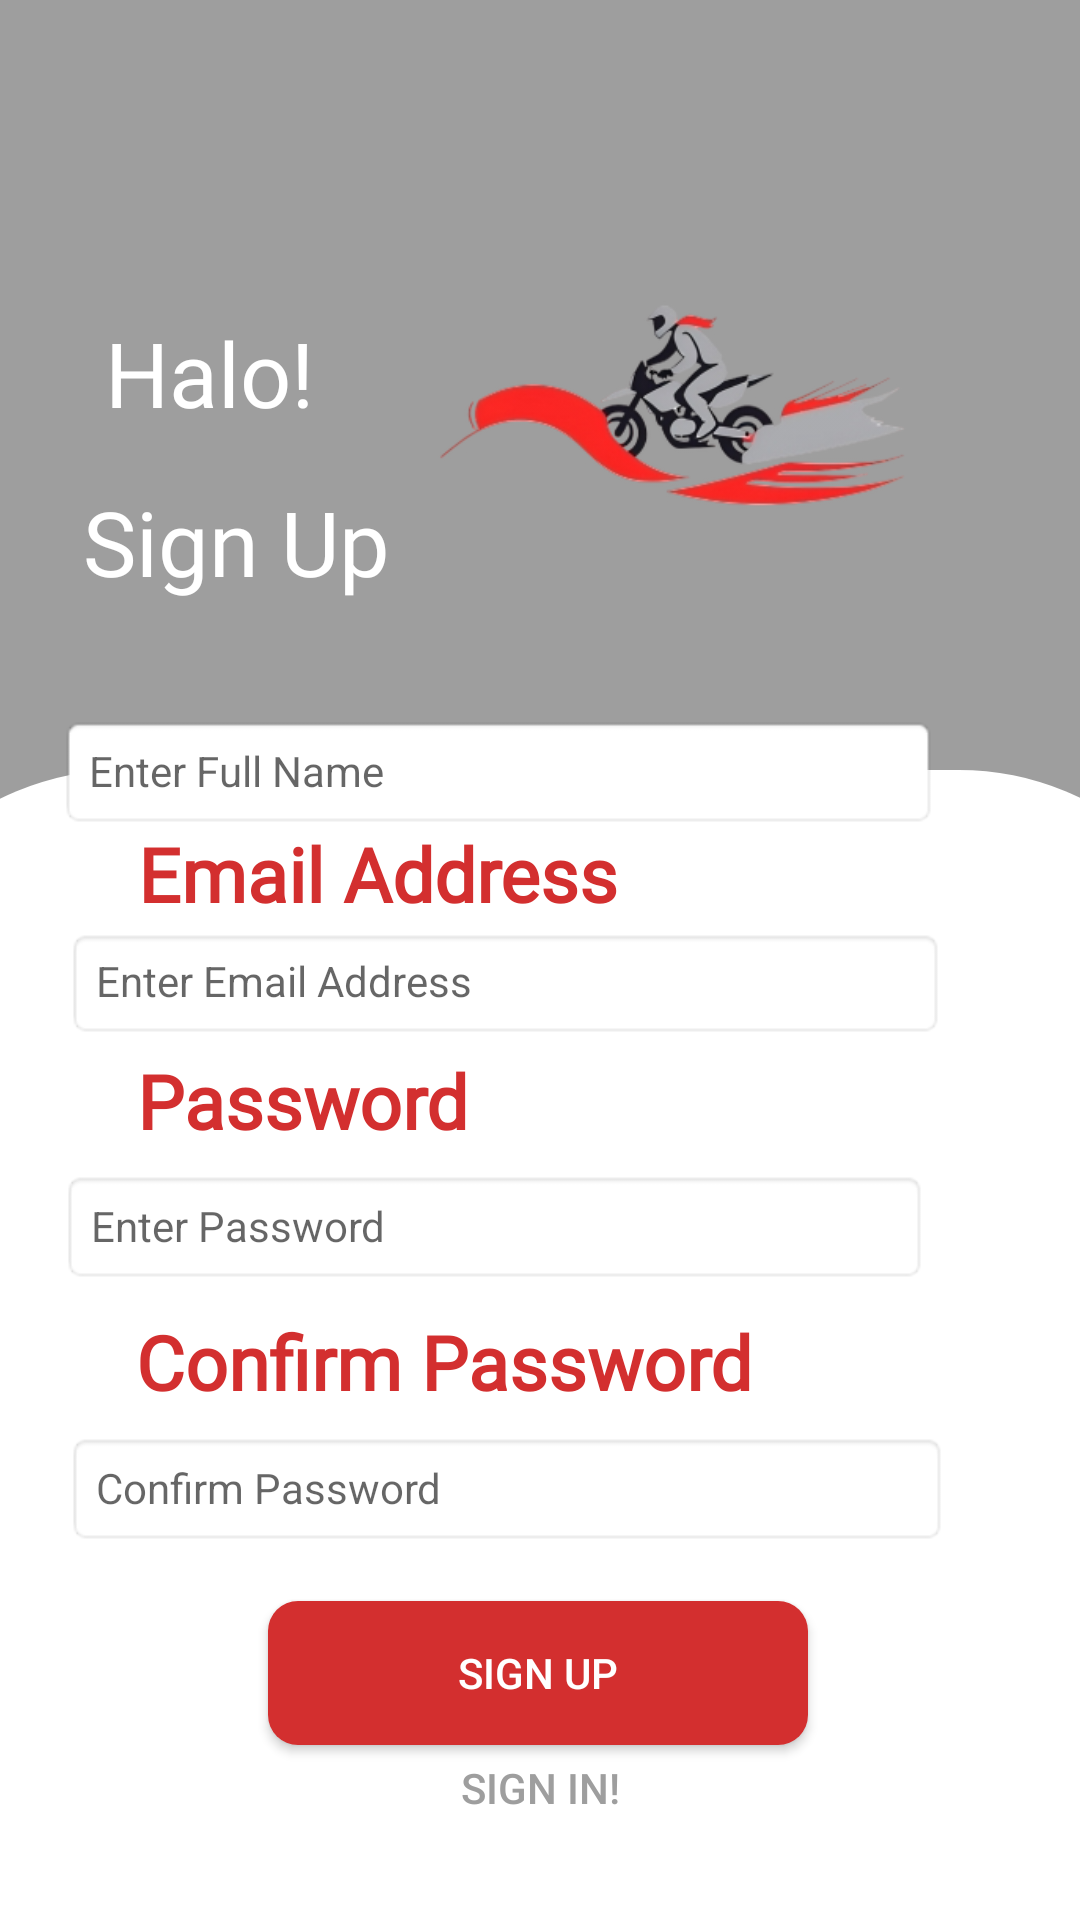

Android layout source for this screen:
<!-- AndroidManifest.xml: application theme Theme.Halo_test -->
<!-- res/layout/activity_sign_up.xml -->
<?xml version="1.0" encoding="utf-8"?>
<androidx.constraintlayout.widget.ConstraintLayout xmlns:android="http://schemas.android.com/apk/res/android"
    xmlns:app="http://schemas.android.com/apk/res-auto"
    xmlns:tools="http://schemas.android.com/tools"
    android:id="@+id/main"
    android:layout_width="match_parent"
    android:layout_height="match_parent"
    tools:context=".SignUpActivity"
    android:background="@color/accent_color">

    
    <ImageView
        android:id="@+id/imageView3"
        android:layout_width="220dp"
        android:layout_height="140dp"
        android:layout_marginTop="68dp"
        android:src="@drawable/biker_red_grey"
        app:layout_constraintEnd_toEndOf="parent"
        app:layout_constraintHorizontal_bias="0.816"
        app:layout_constraintStart_toStartOf="parent"
        app:layout_constraintTop_toTopOf="parent" />

    
    <TextView
        android:id="@+id/textView2"
        android:layout_width="wrap_content"
        android:layout_height="wrap_content"
        android:layout_marginTop="36dp"
        android:fontFamily="@font/roboto_mono"
        android:text="Halo!"
        android:textColor="@color/white"
        android:textSize="30dp"
        app:layout_constraintEnd_toEndOf="parent"
        app:layout_constraintHorizontal_bias="0.121"
        app:layout_constraintStart_toStartOf="parent"
        app:layout_constraintTop_toTopOf="@+id/imageView3" />

    
    <TextView
        android:id="@+id/textView3"
        android:layout_width="wrap_content"
        android:layout_height="wrap_content"
        android:layout_marginTop="16dp"
        android:fontFamily="@font/roboto_mono"
        android:text="Sign Up"
        android:textColor="@color/white"
        android:textSize="30sp"
        app:layout_constraintEnd_toEndOf="parent"
        app:layout_constraintHorizontal_bias="0.108"
        app:layout_constraintStart_toStartOf="parent"
        app:layout_constraintTop_toBottomOf="@id/textView2" />

    <ImageView
        android:id="@+id/imageView"
        android:layout_width="950dp"
        android:layout_height="650dp"
        android:layout_marginTop="56dp"
        app:layout_constraintEnd_toEndOf="parent"
        app:layout_constraintStart_toStartOf="parent"
        app:layout_constraintTop_toBottomOf="@id/textView3"
        app:srcCompat="@drawable/rectangle" />

    <TextView
        android:id="@+id/textViewFullName"
        android:layout_width="wrap_content"
        android:layout_height="wrap_content"
        android:fontFamily="@font/roboto_mono"
        android:text="Full Name"
        android:textColor="@color/dark_primary"
        android:textSize="25dp"
        android:textStyle="bold"
        app:layout_constraintBottom_toTopOf="@+id/editTextFullName"
        app:layout_constraintEnd_toEndOf="parent"
        app:layout_constraintHorizontal_bias="0.178"
        app:layout_constraintStart_toStartOf="parent"
        app:layout_constraintTop_toTopOf="@+id/imageView"
        app:layout_constraintVertical_bias="0.678" />

    <EditText
        android:id="@+id/editTextFullName"
        android:layout_width="293dp"
        android:layout_height="38dp"
        android:layout_below="@id/textViewFullName"
        android:background="@android:drawable/editbox_background"
        android:hint="Enter Full Name"
        android:padding="10dp"
        android:textColor="@color/black"
        android:textSize="14sp"
        app:layout_constraintBottom_toTopOf="@+id/textViewEmail"
        app:layout_constraintEnd_toEndOf="parent"
        app:layout_constraintHorizontal_bias="0.296"
        app:layout_constraintStart_toStartOf="parent"
        app:layout_constraintTop_toTopOf="@+id/imageView"
        app:layout_constraintVertical_bias="0.916" />

    <TextView
        android:id="@+id/textViewEmail"
        android:layout_width="wrap_content"
        android:layout_height="wrap_content"
        android:fontFamily="@font/roboto_mono"
        android:text="Email Address"
        android:textColor="@color/dark_primary"
        android:textSize="25dp"
        android:textStyle="bold"
        app:layout_constraintBottom_toTopOf="@+id/editTextEmail"
        app:layout_constraintEnd_toEndOf="parent"
        app:layout_constraintHorizontal_bias="0.23"
        app:layout_constraintStart_toStartOf="parent"
        app:layout_constraintTop_toTopOf="@+id/imageView"
        app:layout_constraintVertical_bias="0.928" />

    <EditText
        android:id="@+id/editTextEmail"
        android:layout_width="293dp"
        android:layout_height="37dp"
        android:layout_below="@id/textViewEmail"
        android:background="@android:drawable/editbox_background"
        android:hint="Enter Email Address"
        android:inputType="textEmailAddress"
        android:padding="10dp"
        android:textColor="@color/black"
        android:textSize="14sp"
        app:layout_constraintBottom_toTopOf="@+id/textViewPassword"
        app:layout_constraintEnd_toEndOf="parent"
        app:layout_constraintHorizontal_bias="0.33"
        app:layout_constraintStart_toStartOf="parent"
        app:layout_constraintTop_toTopOf="@+id/imageView"
        app:layout_constraintVertical_bias="0.935" />

    <TextView
        android:id="@+id/textViewPassword"
        android:layout_width="wrap_content"
        android:layout_height="wrap_content"
        android:fontFamily="@font/roboto_mono"
        android:text="Password"
        android:textColor="@color/dark_primary"
        android:textSize="25dp"
        android:textStyle="bold"
        app:layout_constraintBottom_toTopOf="@+id/editTextPassword"
        app:layout_constraintEnd_toEndOf="parent"
        app:layout_constraintHorizontal_bias="0.183"
        app:layout_constraintStart_toStartOf="parent"
        app:layout_constraintTop_toTopOf="@+id/imageView"
        app:layout_constraintVertical_bias="0.938" />

    <EditText
        android:id="@+id/editTextPassword"
        android:layout_width="289dp"
        android:layout_height="38dp"
        android:layout_below="@id/textViewPassword"
        android:background="@android:drawable/editbox_background"
        android:hint="Enter Password"
        android:inputType="textPassword"
        android:padding="10dp"
        android:textColor="@color/black"
        android:textSize="14sp"
        app:layout_constraintBottom_toTopOf="@+id/textViewConfirmPassword"
        app:layout_constraintEnd_toEndOf="parent"
        app:layout_constraintHorizontal_bias="0.286"
        app:layout_constraintStart_toStartOf="parent"
        app:layout_constraintTop_toTopOf="@+id/imageView"
        app:layout_constraintVertical_bias="0.936" />

    <TextView
        android:id="@+id/textViewConfirmPassword"
        android:layout_width="wrap_content"
        android:layout_height="wrap_content"
        android:fontFamily="@font/roboto_mono"
        android:text="Confirm Password"
        android:textColor="@color/dark_primary"
        android:textSize="25dp"
        android:textStyle="bold"
        app:layout_constraintBottom_toTopOf="@+id/editTextConfirmPassword"
        app:layout_constraintEnd_toEndOf="parent"
        app:layout_constraintHorizontal_bias="0.293"
        app:layout_constraintStart_toStartOf="parent"
        app:layout_constraintTop_toTopOf="@+id/imageView"
        app:layout_constraintVertical_bias="0.965" />

    <EditText
        android:id="@+id/editTextConfirmPassword"
        android:layout_width="294dp"
        android:layout_height="38dp"
        android:layout_below="@id/textViewConfirmPassword"
        android:background="@android:drawable/editbox_background"
        android:hint="Confirm Password"
        android:inputType="textPassword"
        android:padding="10dp"
        android:textColor="@color/black"
        android:textSize="14sp"
        app:layout_constraintBottom_toTopOf="@+id/buttonSignUp"
        app:layout_constraintEnd_toEndOf="parent"
        app:layout_constraintHorizontal_bias="0.333"
        app:layout_constraintStart_toStartOf="parent"
        app:layout_constraintTop_toTopOf="@+id/imageView"
        app:layout_constraintVertical_bias="0.923" />

    <Button
        android:id="@+id/buttonSignUp"
        android:layout_width="wrap_content"
        android:layout_height="wrap_content"
        android:background="@drawable/red_rectangle"
        android:text="Sign Up"
        android:textColor="@color/white"
        app:layout_constraintBottom_toBottomOf="parent"
        app:layout_constraintEnd_toEndOf="parent"
        app:layout_constraintHorizontal_bias="0.497"
        app:layout_constraintStart_toStartOf="parent"
        app:layout_constraintTop_toTopOf="@+id/imageView"
        app:layout_constraintVertical_bias="0.826" />

    <Button
        android:id="@+id/button2"
        android:layout_width="wrap_content"
        android:layout_height="wrap_content"
        android:text="Sign In!"
        android:textSize="14sp"
        android:textColor="@color/accent_color"
    android:background="@android:color/transparent"
    android:padding="8dp"
    android:layout_marginBottom="20dp"
    app:layout_constraintBottom_toBottomOf="parent"
    app:layout_constraintStart_toStartOf="parent"
    app:layout_constraintEnd_toEndOf="parent"/>


</androidx.constraintlayout.widget.ConstraintLayout>
<!-- resources referenced by this layout -->
<resources>
  <color name="accent_color">#9E9E9E</color>
  <color name="black">#FF000000</color>
  <color name="dark_primary">#D32F2F</color>
  <color name="white">#FFFFFFFF</color>
  <!-- drawable biker_red_grey: png bitmap (drawable, 50246 bytes) -->
  <!-- drawable rectangle (drawable) -->
  <?xml version="1.0" encoding="utf-8"?>
  <shape xmlns:android="http://schemas.android.com/apk/res/android"
      android:shape="rectangle">
      <solid android:color="@color/white"/>
      <size android:height="70dp"
              android:width="50dp"/>
      <corners android:radius="10dp"/>
  
  
  </shape>
  <!-- drawable red_rectangle (drawable) -->
  <?xml version="1.0" encoding="utf-8"?>
  <shape xmlns:android="http://schemas.android.com/apk/res/android">
      android:shape="rectangle">
      <solid android:color="@color/dark_primary"/>
      <size android:height="25dp"
          android:width="180dp"/>
      <corners android:radius="10dp"/>
  </shape>
  <style name="Theme.Halo_test" parent="Base.Theme.Halo_test" />
  <style name="Base.Theme.Halo_test" parent="Theme.AppCompat.Light.NoActionBar">
          
          
      </style>
</resources>
